Photos from the image-classification dataset "processed" in the GitHub repository ruzbeh4/banknote-net. Its 39 classes are: 1000000 variant 1 back, 1000000 variant 1 front, 100000 variant 1 back, 100000 variant 1 front, 100000 variant 2 front, 100000 variant 3 back, 100000 variant 3 front, 100000 variant 4 back, 100000 variant 4 front, 10000 variant 1 back, 10000 variant 1 front, 1000 variant 1 back, 1000 variant 1 front, 1000 variant 2 back, 1000 variant 2 front, 1000 variant 3 back, 1000 variant 3 front, 200000 variant 1 back, 200000 variant 1 front, 200000 variant 2 back, 200000 variant 2 front, 2000 variant 3 back, 2000 variant 3 front, 500000 variant 1 back, 500000 variant 1 front, 50000 variant 1 back, 50000 variant 1 front, 50000 variant 2 back, 50000 variant 2 front, 50000 variant 3 back, 50000 variant 3 front, 50000 variant 4 back, 50000 variant 4 front, 5000 variant 1 back, 5000 variant 1 front, 5000 variant 2 back, 5000 variant 2 front, 5000 variant 3 back, none.

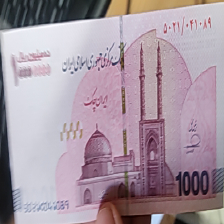
Label: 1000000 variant 1 front

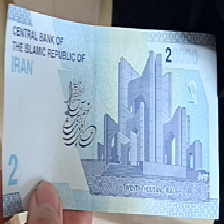
Label: 2000 variant 3 back

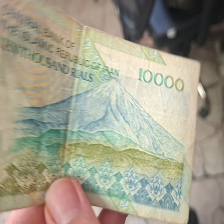
Label: 1000 variant 2 back

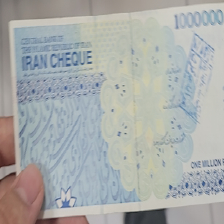
Label: 100000 variant 3 back

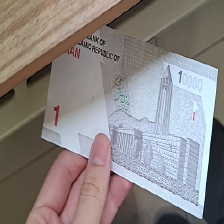
Label: 1000 variant 3 back

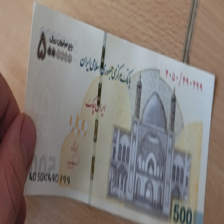
Label: 500000 variant 1 front
